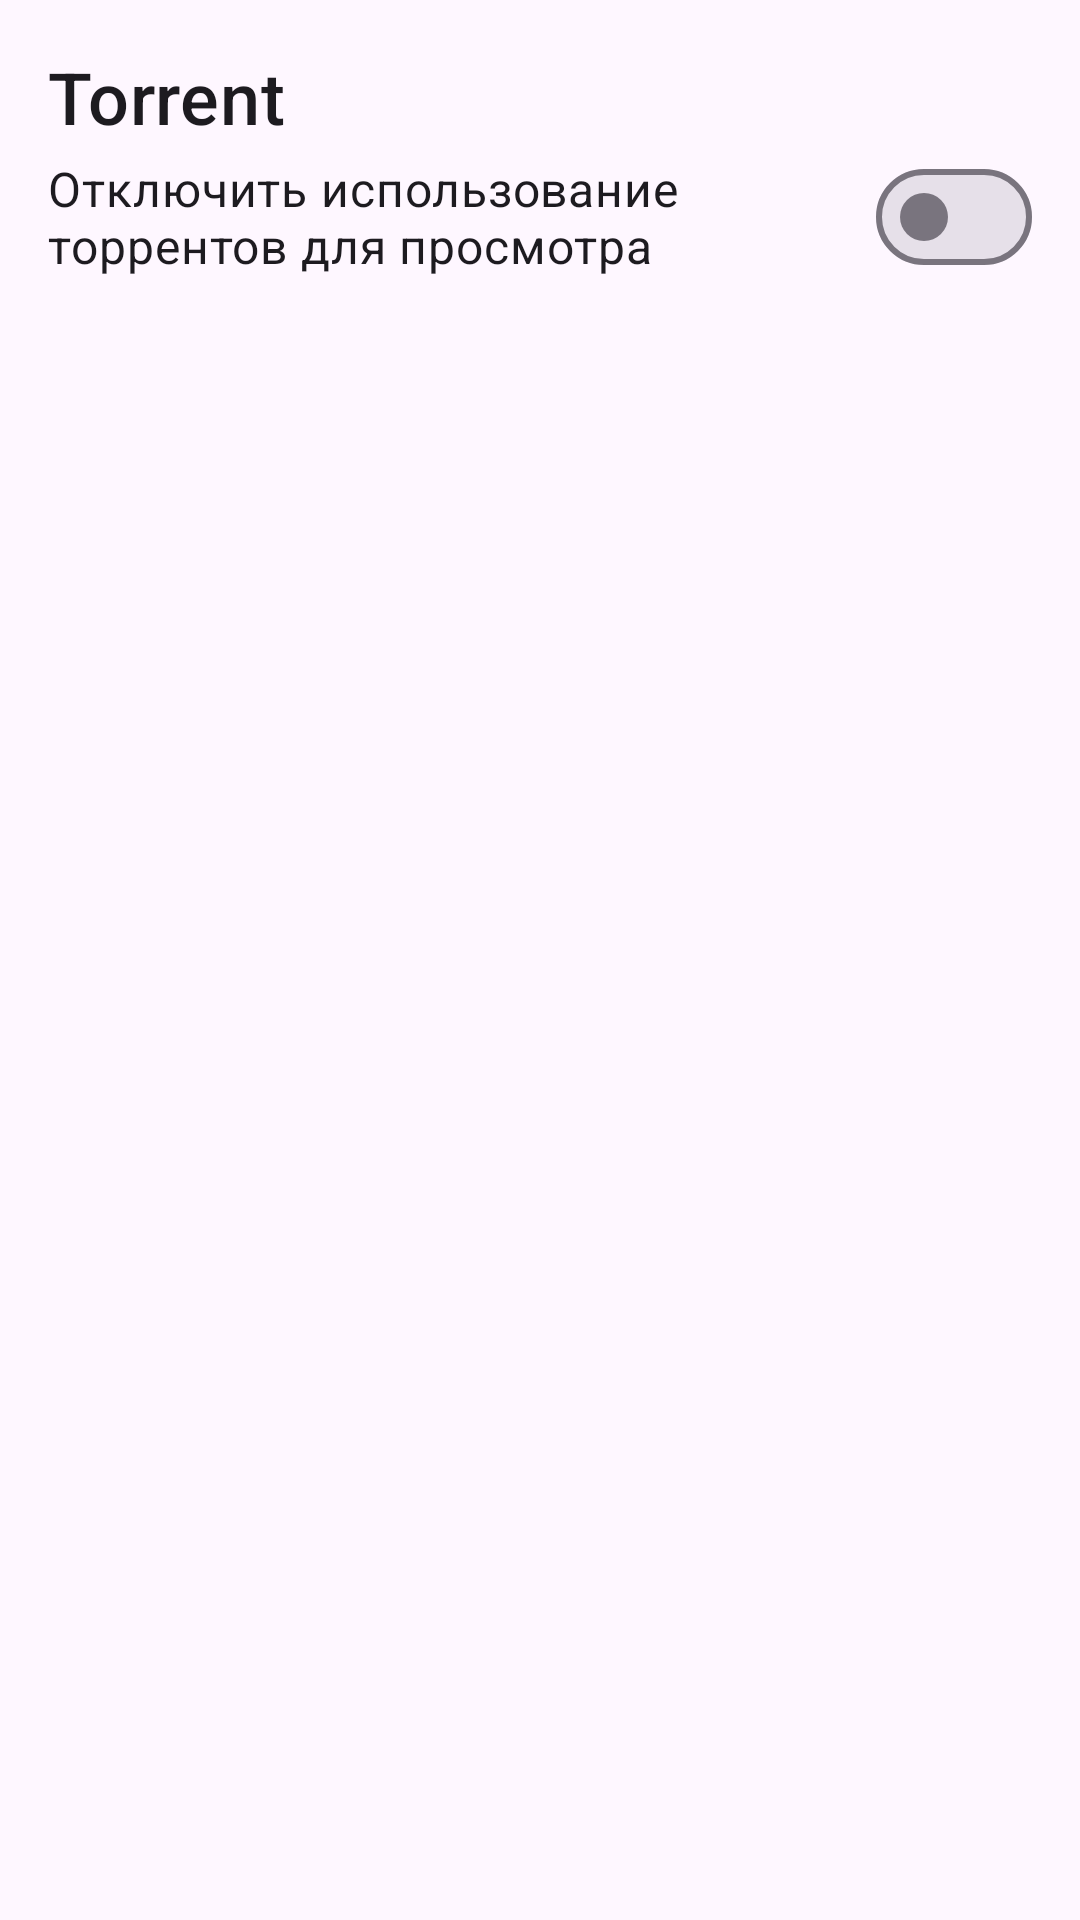

Here is an Android app screen rendered from its layout file. Give the layout XML and the strings, colors and styles it references.
<!-- AndroidManifest.xml: application theme Base.Theme.FloraFilmX -->
<!-- res/layout/fragment_settings_viewing.xml -->
<?xml version="1.0" encoding="utf-8"?>
<LinearLayout xmlns:android="http://schemas.android.com/apk/res/android"
    xmlns:app="http://schemas.android.com/apk/res-auto"
    android:layout_width="match_parent"
    android:layout_height="match_parent"
    android:orientation="vertical"
    android:padding="16dp">

    <TextView
        android:id="@+id/textView5"
        android:layout_width="match_parent"
        android:layout_height="wrap_content"
        android:text="Torrent"
        android:textAppearance="?attr/textAppearanceTitleMedium"
        android:textSize="24sp" />

    <com.google.android.material.materialswitch.MaterialSwitch
        android:id="@+id/switchTorrentView"
        android:layout_width="match_parent"
        android:layout_height="wrap_content"
        android:text="Отключить использование торрентов для просмотра"
        android:textSize="16sp" />
</LinearLayout>
<!-- resources referenced by this layout -->
<resources>
  <style name="Base.Theme.FloraFilmX" parent="Theme.Material3.DayNight.NoActionBar">
          <item name="MainColorApp">@color/white</item>
          <item name="MainColorContainerApp">@color/ColorWhiteColorContainerApp</item>
          <item name="AttrBottomColorBackgroundMain">@color/ColorWhiteBottomColorBackgroundMain</item>
          <item name="MyGradientColor">@color/gradient_poster_color_light</item>
          <item name="android:statusBarColor">?attr/MyGradientColor</item>
          <item name="IconTintToolbar">@color/optionIconTintDark</item>
          <item name="StrokeUpdateColor">@color/updateAvailableLight</item>
          <item name="ButtonsTheme">@color/ButtonThemeLight</item>
          <item name="PlayerIconColor">@color/optionIconTintLight</item>
          <item name="ItemFilmTextColor">@color/item_film_horizontal_text_color_theme_light</item>
  
      </style>
  <color name="white">#F1FFFFFF</color>
  <color name="ColorWhiteColorContainerApp">#EFEFEF
      </color>
  <color name="ColorWhiteBottomColorBackgroundMain">#F5F4F4F4</color>
  <color name="gradient_poster_color_light">#FFFBFE</color>
  <color name="optionIconTintDark">#141218</color>
  <color name="updateAvailableLight">#51FF4D</color>
  <color name="ButtonThemeLight">#70ADB8</color>
  <color name="optionIconTintLight">#C8C2CE</color>
  <color name="item_film_horizontal_text_color_theme_light">#000000</color>
</resources>
